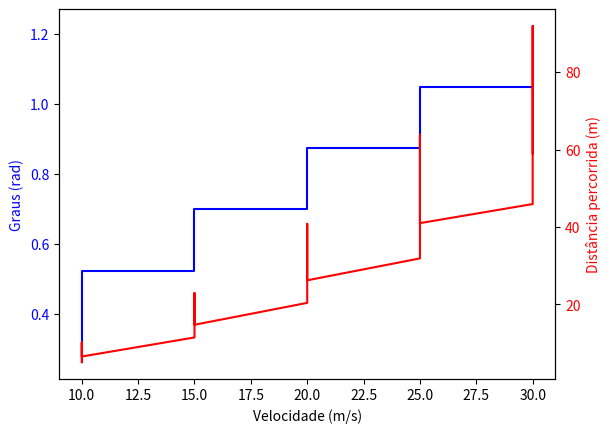

This figure's Python source:
import math
import matplotlib.pyplot as plt

def calcula_vetorY(v, rad):
	return math.sin (rad) * v
	
def calcula_vetorX(v, rad):
	return math.cos (rad) * v

def calcula_tempo_no_ar (vy, g):
	return vy/g
	
g = 9.8	
#          36, 54, 72, 90, 108 (km/h)
lista_v = [10, 15, 20, 25, 30]
#             15 graus, 30 graus, 40 graus, 45 graus, 50 graus, 60 graus, 70 graus 
lista_rad = [0.261799, 0.523599, 0.698132, 0.785398, 0.872665, 1.0472, 1.22173]
lista_calcula_vetorY = []
lista_calcula_tempo_no_ar = []
lista_distanciaX = []

for i in lista_v:
	for j in lista_rad:
		a = 0		
		a = calcula_vetorY (i, j)
		b = 0		
		b = 2 * calcula_tempo_no_ar (a, g)
		c = 0		
		c = calcula_vetorX (i, j)
		distanciaX = 0
		distanciaX = b * c
		lista_distanciaX.append (distanciaX)

listanova_v = [10, 10, 10, 10, 10, 10, 10, 15, 15, 15, 15, 15, 15, 15, 20, 20, 20, 20, 20, 20, 20, 25, 25, 25, 25, 25, 25, 25, 30, 30, 30, 30, 30, 30, 30,]
listanova_rad = [0.261799, 0.261799, 0.261799, 0.261799, 0.261799, 0.523599, 0.523599, 0.523599, 0.523599, 0.523599,  0.698132, 0.698132, 0.698132, 0.698132, 0.698132, 0.785398, 0.785398, 0.785398, 0.785398, 0.785398, 0.872665, 0.872665, 0.872665, 0.872665, 0.872665, 1.0472, 1.0472, 1.0472, 1.0472, 1.0472, 1.22173, 1.22173, 1.22173, 1.22173, 1.22173]

def plotyy(X,Y1,Y2,eixoX,eixoY1,eixoY2):
    fig, ax1 = plt.subplots()
    ax1.plot(X, Y1, 'b')
    ax1.set_xlabel(eixoX)
    ax1.set_ylabel(eixoY1, color='b')
    for tl in ax1.get_yticklabels():
        tl.set_color('b')
            
    ax2 = ax1.twinx()
    ax2.plot(X, Y2, 'r')
    ax2.set_ylabel(eixoY2, color='r')
    for tl in ax2.get_yticklabels():
        tl.set_color('r')
    plt.show()    
    
    return None
plotyy(listanova_v, listanova_rad, lista_distanciaX, 'Velocidade (m/s)','Graus (rad)','Distância percorrida (m)')

